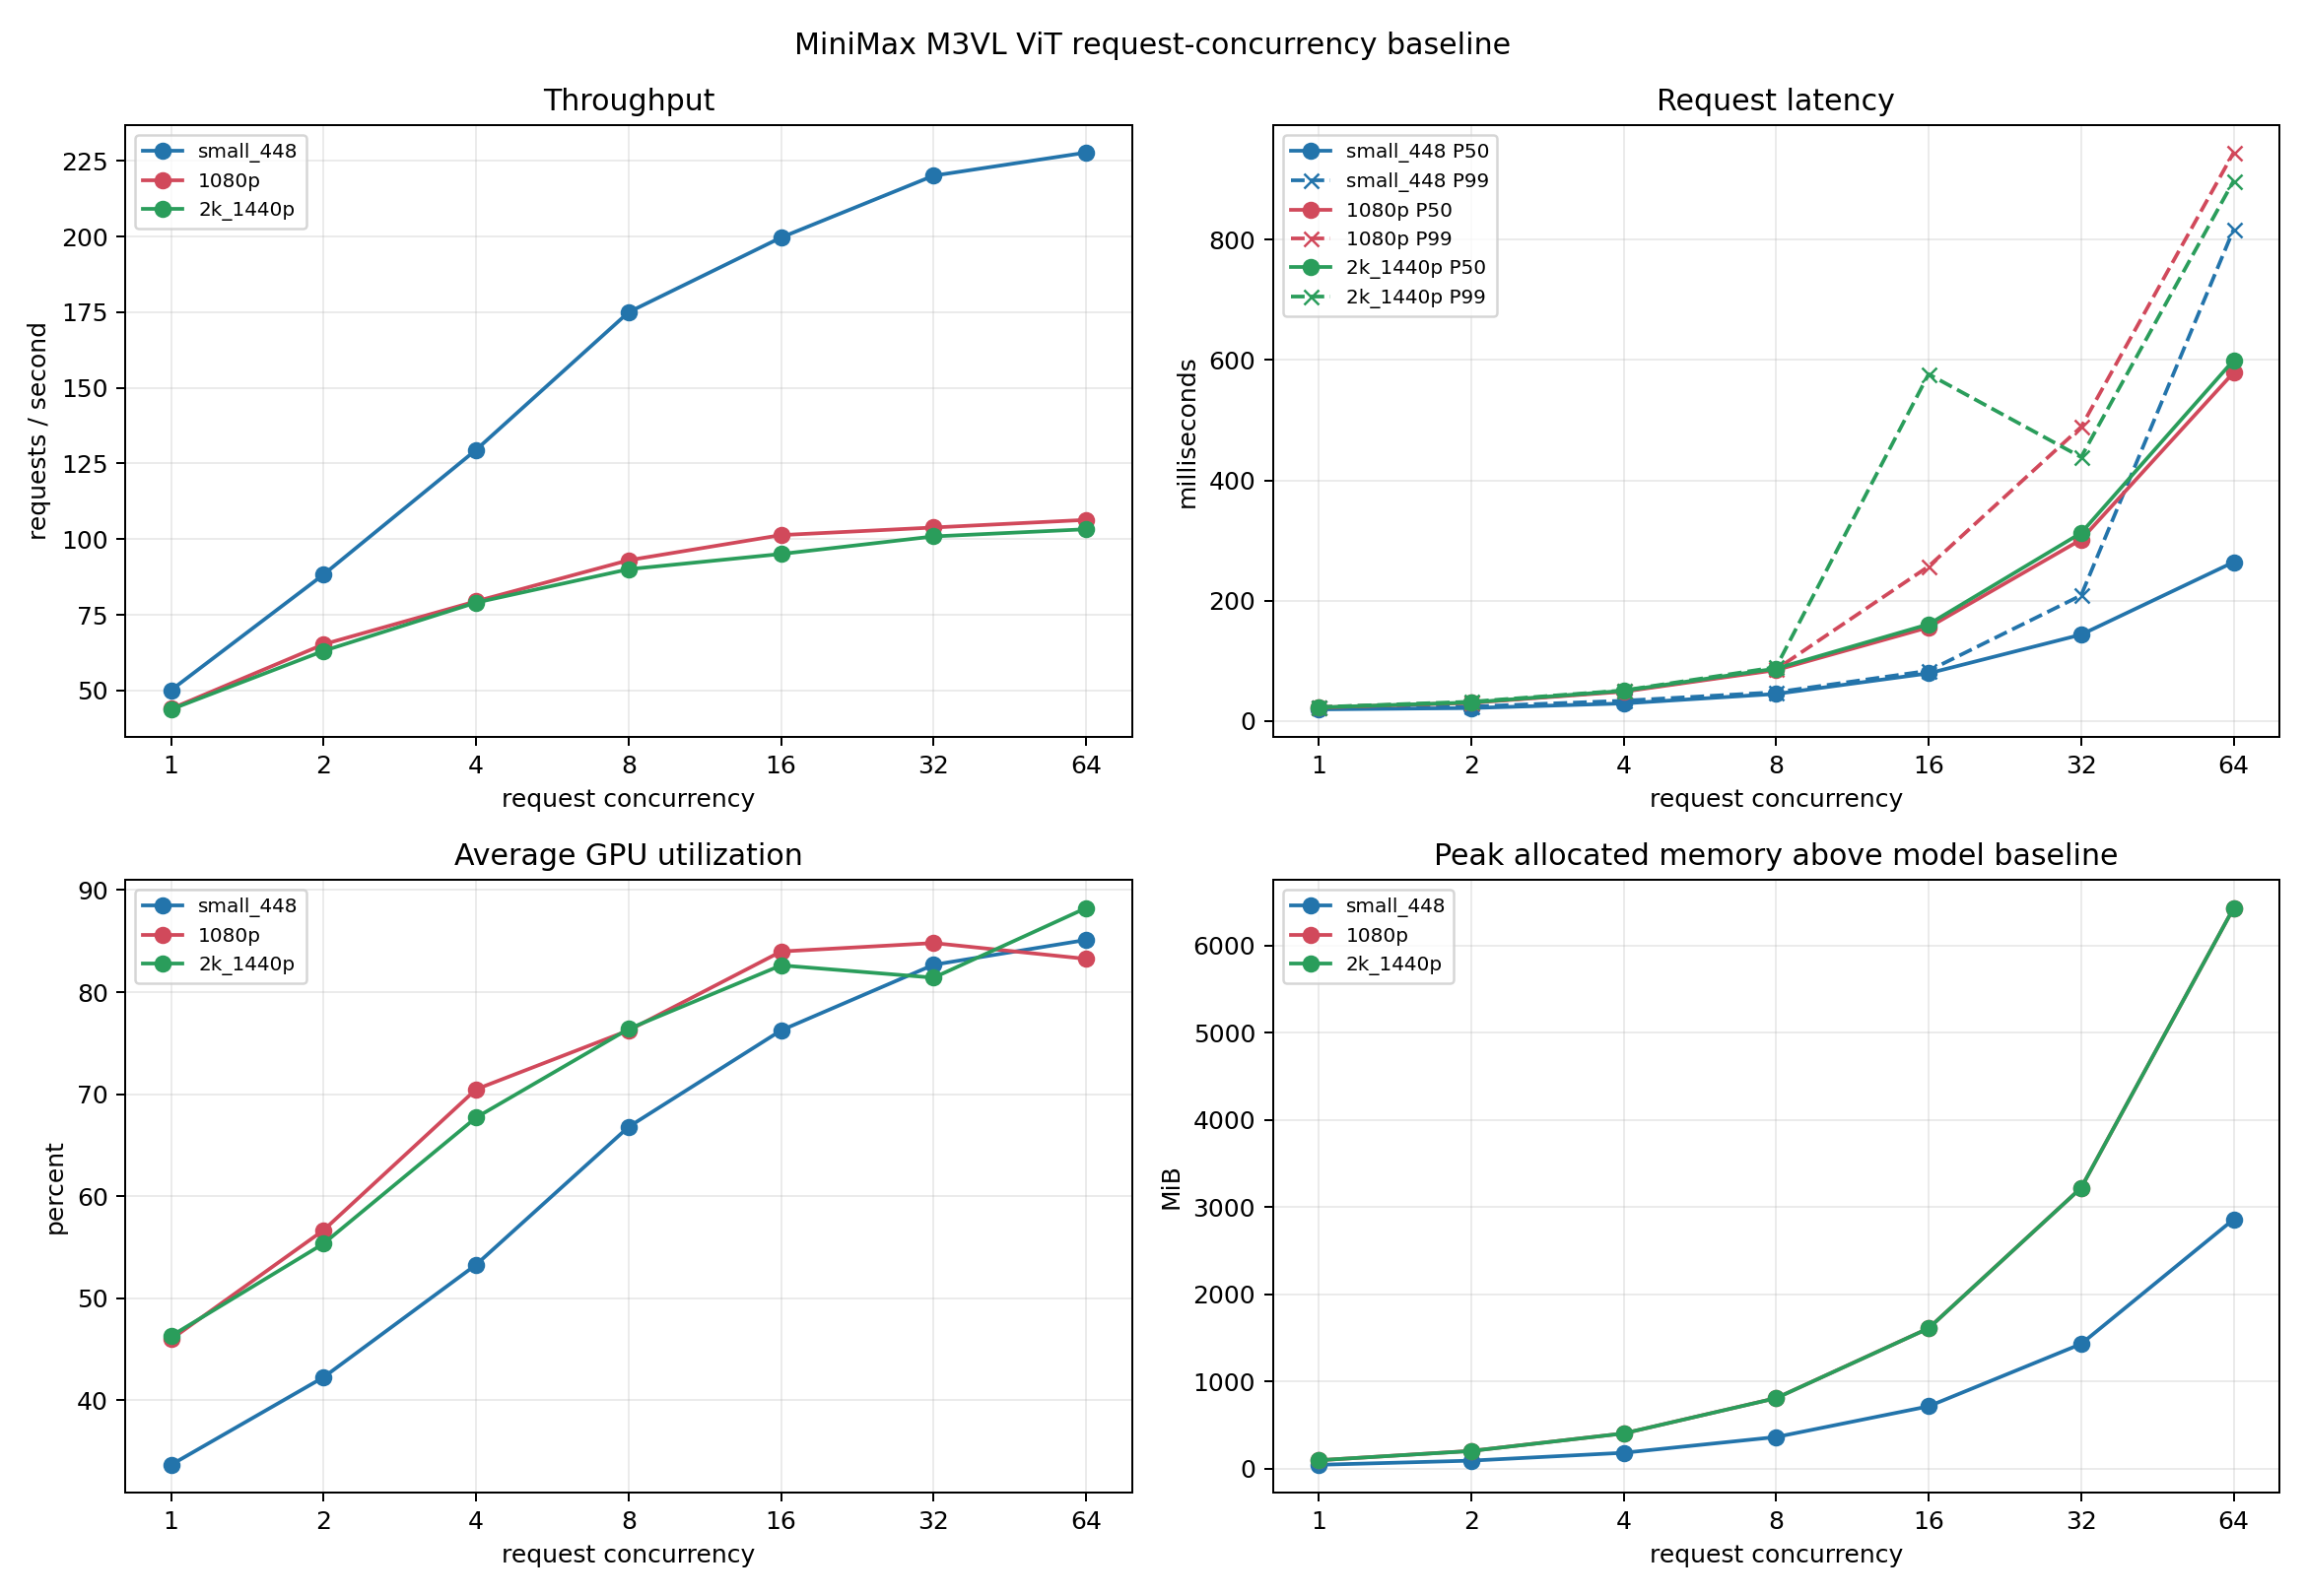

The table this chart was drawn from, first rows:
image, raw_width, raw_height, target_width, target_height, input_patches, output_tokens, concurrency, requests, request_per_second, image_per_second, rt_mean_ms, rt_p50_ms, rt_p95_ms, rt_p99_ms, gpu_util_avg, gpu_util_p95, gpu_util_max, peak_allocated_mib, peak_allocated_delta_mib, peak_nvml_used_mib, peak_nvml_delta_mib, average_batch_images, maximum_batch_images
small_448, 448, 448, 448, 448, 1024, 258, 1, 501, 50.09, 50.09, 19.96, 19.42, 20.34, 22.53, 33.67, 36.0, 37.0, 1714, 44, 268617, 32.0, 1.0, 1
small_448, 448, 448, 448, 448, 1024, 258, 2, 884, 88.31, 88.31, 22.62, 21.64, 22.3, 24.04, 42.26, 50.0, 54.0, 1762, 91.95, 268707, 124.0, 2.0, 2
small_448, 448, 448, 448, 448, 1024, 258, 4, 1296, 129.5, 129.5, 30.81, 29.31, 32.17, 33.78, 53.29, 63.0, 63.0, 1852, 181.9, 3943, 326.0, 4.0, 4
small_448, 448, 448, 448, 448, 1024, 258, 8, 1752, 175, 175, 45.58, 45.12, 46.67, 47.9, 66.79, 73.0, 74.0, 2033, 362.6, 4309, 692.0, 8.0, 8
small_448, 448, 448, 448, 448, 1024, 258, 16, 2000, 199.7, 199.7, 79.8, 79.31, 80.83, 83.62, 76.25, 84.0, 84.0, 2385, 715, 5028, 1412, 16.0, 16
small_448, 448, 448, 448, 448, 1024, 258, 32, 2208, 220.1, 220.1, 144.6, 143.6, 145, 208.8, 82.68, 97.0, 98.0, 3100, 1430, 6496, 2880, 32.0, 32
small_448, 448, 448, 448, 448, 1024, 258, 64, 2304, 227.7, 227.7, 279.5, 264.1, 266, 817, 85.11, 98.0, 98.0, 4530, 2860, 9400, 5784, 64.0, 64
1080p, 1920, 1080, 896, 504, 2304, 578, 1, 440, 43.95, 43.95, 22.74, 22.34, 22.53, 23.27, 45.98, 52.85, 53.0, 1766, 96.05, 3780, 164.0, 1.0, 1
1080p, 1920, 1080, 896, 504, 2304, 578, 2, 654, 65.24, 65.24, 30.63, 30.36, 30.44, 30.57, 56.67, 63.0, 64.0, 1874, 203.6, 4010, 392.0, 2.0, 2
1080p, 1920, 1080, 896, 504, 2304, 578, 4, 796, 79.45, 79.45, 50.27, 48.87, 49.1, 49.79, 70.47, 73.0, 74.0, 2074, 403.8, 4432, 814.0, 4.0, 4
1080p, 1920, 1080, 896, 504, 2304, 578, 8, 936, 93.04, 93.04, 85.86, 84.73, 85.23, 85.9, 76.25, 85.0, 85.0, 2479, 808.9, 5226, 1608, 8.0, 8
1080p, 1920, 1080, 896, 504, 2304, 578, 16, 1024, 101.3, 101.3, 157.5, 155.7, 160, 257, 83.98, 99.0, 99.0, 3281, 1610, 6840, 3220, 16.0, 16
1080p, 1920, 1080, 896, 504, 2304, 578, 32, 1056, 103.8, 103.8, 307.3, 301.5, 303.8, 488.7, 84.81, 99.0, 99.0, 4891, 3221, 10202, 6582, 32.0, 32
1080p, 1920, 1080, 896, 504, 2304, 578, 64, 1088, 106.4, 106.4, 599.8, 579.1, 942.9, 944.7, 83.26, 100.0, 100.0, 8101, 6431, 16740, 13120, 64.0, 64
2k_1440p, 2560, 1440, 896, 504, 2304, 578, 1, 438, 43.74, 43.74, 22.86, 22.69, 22.76, 23.23, 46.29, 52.0, 87.0, 1766, 96.18, 3752, 132.0, 1.0, 1
2k_1440p, 2560, 1440, 896, 504, 2304, 578, 2, 632, 63.07, 63.07, 31.68, 30.92, 31.33, 32.19, 55.35, 63.0, 64.0, 1873, 202.4, 4008, 388.0, 2.0, 2
2k_1440p, 2560, 1440, 896, 504, 2304, 578, 4, 792, 79.04, 79.04, 50.54, 50.32, 50.49, 50.93, 67.71, 72.0, 73.0, 2074, 403.8, 4438, 818.0, 4.0, 4
2k_1440p, 2560, 1440, 896, 504, 2304, 578, 8, 904, 90.07, 90.07, 88.69, 87.25, 88.07, 89.56, 76.39, 84.0, 84.0, 2478, 808.2, 5212, 1592, 8.0, 8
2k_1440p, 2560, 1440, 896, 504, 2304, 578, 16, 960, 95.1, 95.1, 167.8, 160.9, 161.7, 576.5, 82.62, 99.0, 99.0, 3280, 1610, 6840, 3220, 16.0, 16
2k_1440p, 2560, 1440, 896, 504, 2304, 578, 32, 1024, 100.9, 100.9, 316.3, 312.6, 316.2, 438.6, 81.41, 99.0, 99.0, 4891, 3221, 10194, 6574, 32.0, 32
2k_1440p, 2560, 1440, 896, 504, 2304, 578, 64, 1088, 103.3, 103.3, 618.1, 599.5, 895.9, 897.7, 88.24, 100.0, 100.0, 8101, 6431, 16716, 13096, 64.0, 64
